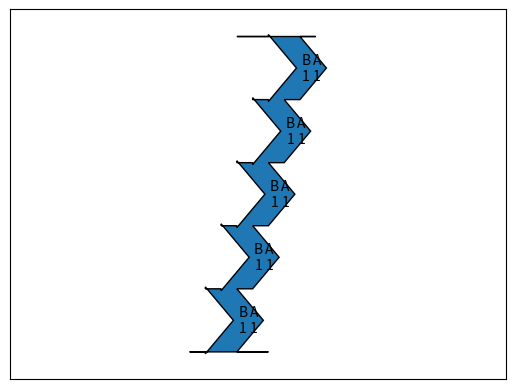

Reproduce this figure in Python.
import matplotlib.pyplot as plt
from matplotlib.sankey import Sankey

# Example data
categories = ['A', 'B', 'A', 'B', 'A', 'B', 'A', 'B', 'A', 'B']
flows = [1, -1, 1, -1, 1, -1, 1, -1, 1, -1]

# Create a Sankey diagram
sankey = Sankey()
sankey.add(flows=flows, labels=categories)
sankey.finish()

plt.show()